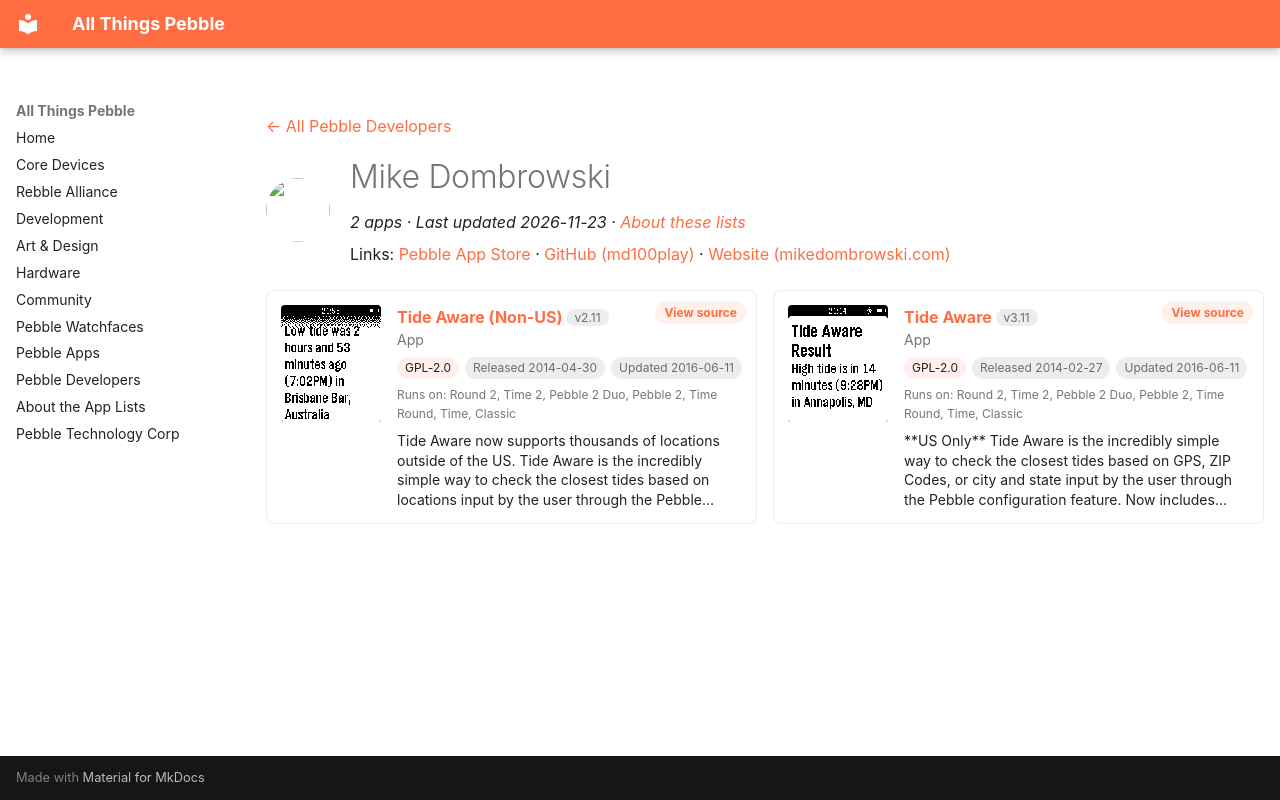

repository: saltedlolly/all-things-pebble · page: developers/mike-dombrowski.html · generator: mkdocs

---
title: "Mike Dombrowski"
hide:
  - toc
---

<!-- Generated by scripts/update_app_directory.py: do not edit by hand -->
[← All Pebble Developers](../developers.md)

<div class="dev-header" markdown>
<img class="dev-avatar" src="https://github.com/md100play.png?size=128" alt="" width="64" height="64" loading="lazy" onerror="this.remove()">
<div class="dev-intro" markdown>

# Mike Dombrowski

*2 apps · Last updated 2026-11-23 · [About these lists](../about-app-lists.md)*

Links: [Pebble App Store](https://apps.repebble.com/apps/dev/mike-dombrowski_52f147b9537d3070a3000148) · [GitHub (md100play)](https://github.com/md100play) · [Website (mikedombrowski.com)](http://mikedombrowski.com/projects/pebbletides-pebble-smartwatch-app/)

</div>
</div>

<div class="dev-controls" data-search-exclude hidden>
<div class="dev-filter" role="group" aria-label="Show"><button type="button" data-filter="all" aria-pressed="true">All <span>2</span></button><button type="button" data-filter="watchface" aria-pressed="false" disabled>Watchfaces <span>0</span></button><button type="button" data-filter="watchapp" aria-pressed="false">Apps <span>2</span></button></div>
<label class="dev-sort">Sort by <select><option value="updated">Recently updated</option><option value="released">Newest release</option><option value="title">A–Z</option></select></label>
</div>

<div class="app-grid dev-apps" data-search-exclude>
<div class="app-card" data-type="watchapp" data-title="tide aware (non-us)" data-released="2014-04-30" data-updated="2016-06-11">
<a class="app-shot" href="https://apps.repebble.com/5360443e43c553e46a000023" data-search-exclude><img src="../images/apps/5360443e43c553e46a000023.png" alt="Tide Aware (Non-US)" loading="lazy"></a>
<div class="app-info">
<h2 class="app-name" id="app-5360443e43c553e46a000023"><a href="https://apps.repebble.com/5360443e43c553e46a000023">Tide Aware (Non-US)</a> <span class="app-version" title="Latest version" data-search-exclude>v2.11</span></h2>
<a class="app-source" href="https://github.com/md100play/PebbleTides-Non-US" title="Source code" data-search-exclude>View source</a>
<div class="app-dev">App</div>
<div class="app-tags" data-search-exclude><span class="app-licence" title="Licence">GPL-2.0</span> <span title="First published in the app store">Released 2014-04-30</span> <span title="Latest release in the app store">Updated 2016-06-11</span></div>
<div class="app-watches" title="Supported watches" data-search-exclude>Runs on: Round 2, Time 2, Pebble 2 Duo, Pebble 2, Time Round, Time, Classic</div>
<p class="app-desc">Tide Aware now supports thousands of locations outside of the US. Tide Aware is the incredibly simple way to check the closest tides based on locations input by the user through the Pebble…</p>
</div>
</div>
<div class="app-card" data-type="watchapp" data-title="tide aware" data-released="2014-02-27" data-updated="2016-06-11">
<a class="app-shot" href="https://apps.repebble.com/530e9f7f306a45f5bc00003f" data-search-exclude><img src="../images/apps/530e9f7f306a45f5bc00003f.png" alt="Tide Aware" loading="lazy"></a>
<div class="app-info">
<h2 class="app-name" id="app-530e9f7f306a45f5bc00003f"><a href="https://apps.repebble.com/530e9f7f306a45f5bc00003f">Tide Aware</a> <span class="app-version" title="Latest version" data-search-exclude>v3.11</span></h2>
<a class="app-source" href="https://github.com/md100play/PebbleTides-WatchApp" title="Source code" data-search-exclude>View source</a>
<div class="app-dev">App</div>
<div class="app-tags" data-search-exclude><span class="app-licence" title="Licence">GPL-2.0</span> <span title="First published in the app store">Released 2014-02-27</span> <span title="Latest release in the app store">Updated 2016-06-11</span></div>
<div class="app-watches" title="Supported watches" data-search-exclude>Runs on: Round 2, Time 2, Pebble 2 Duo, Pebble 2, Time Round, Time, Classic</div>
<p class="app-desc">**US Only** Tide Aware is the incredibly simple way to check the closest tides based on GPS, ZIP Codes, or city and state input by the user through the Pebble configuration feature. Now includes…</p>
</div>
</div>
</div>
